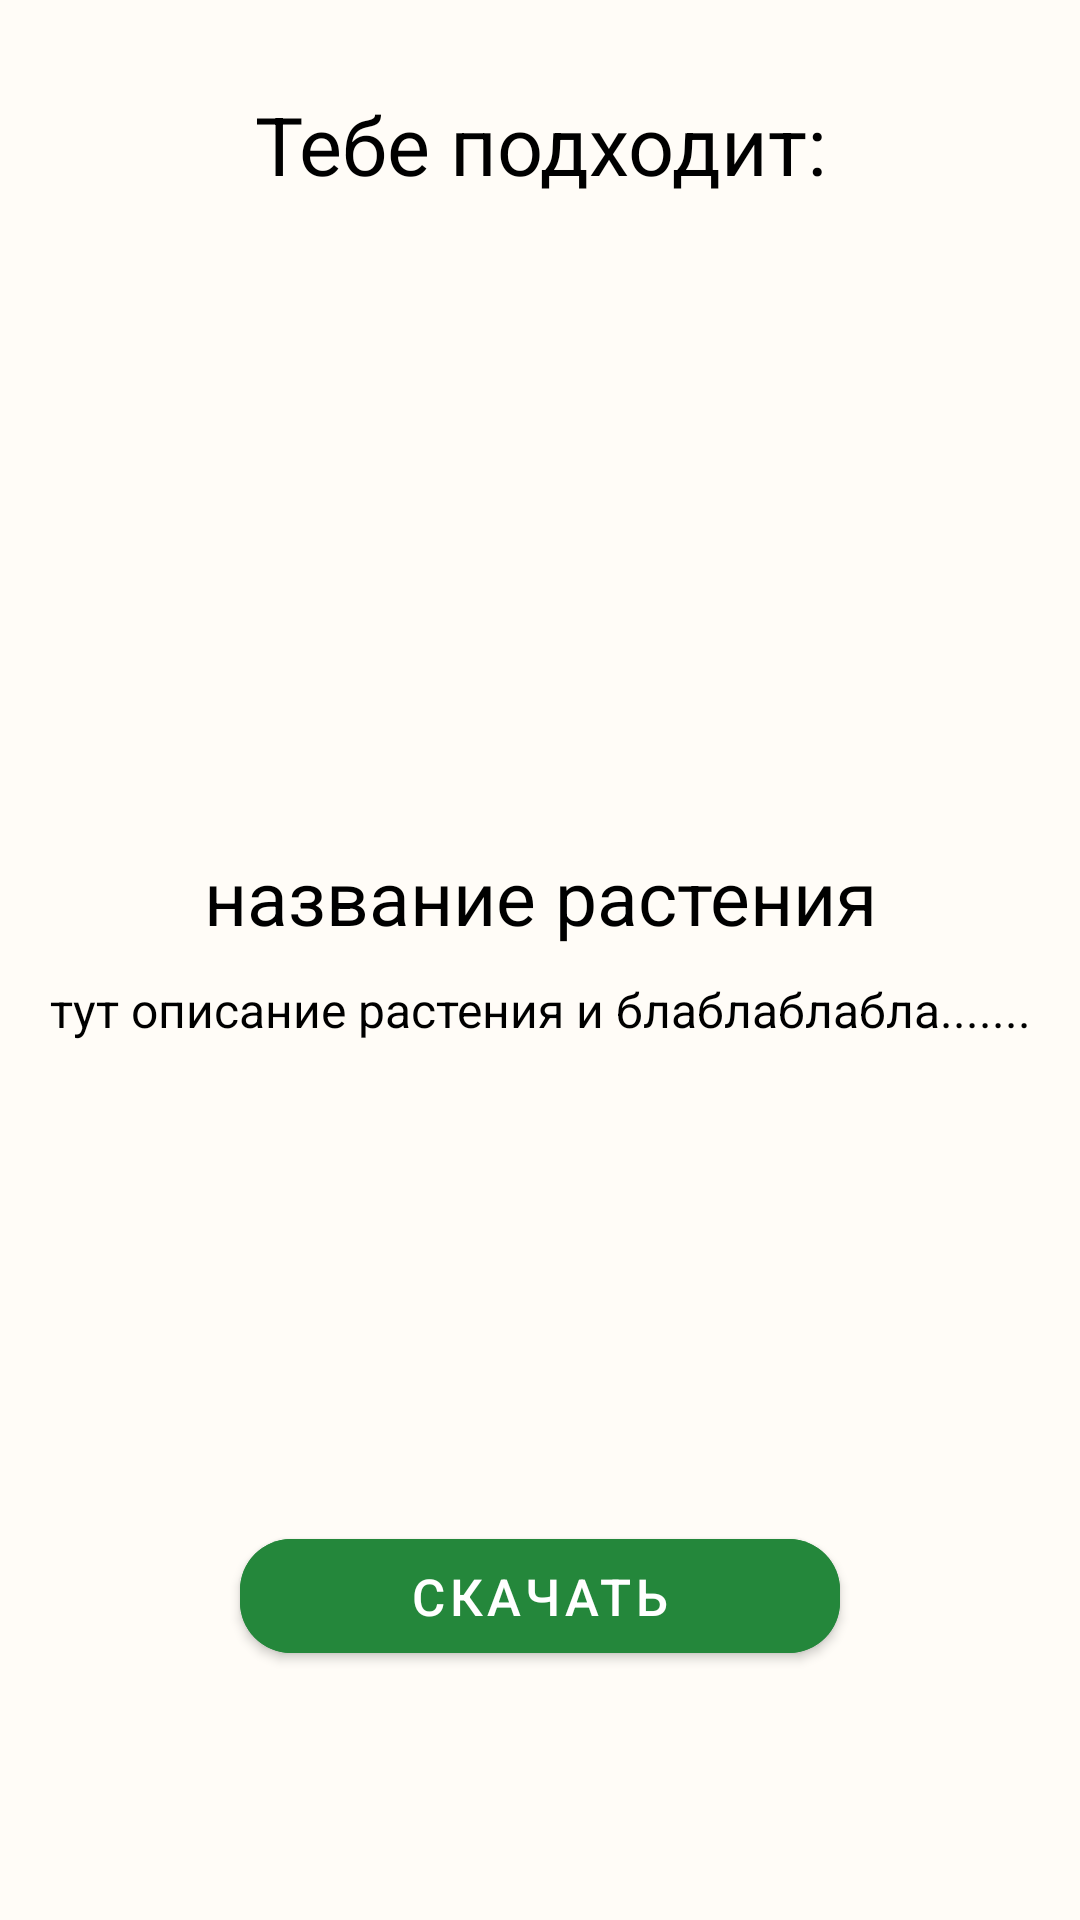

Layout XML and referenced resources for this Android screen:
<!-- AndroidManifest.xml: application theme Theme.GrowUpBro -->
<!-- res/layout/fragment_test_result.xml -->
<?xml version="1.0" encoding="utf-8"?>
<androidx.constraintlayout.widget.ConstraintLayout xmlns:android="http://schemas.android.com/apk/res/android"
    xmlns:app="http://schemas.android.com/apk/res-auto"
    android:layout_width="match_parent"
    android:layout_height="match_parent"
    android:background="#FFFCF7">

    <TextView
        android:id="@+id/text"
        android:layout_width="270dp"
        android:layout_height="wrap_content"
        android:layout_marginTop="30dp"
        android:gravity="center"
        android:text="Тебе подходит:"
        android:textColor="#000"
        android:textSize="27sp"
        app:layout_constraintEnd_toEndOf="parent"
        app:layout_constraintStart_toStartOf="parent"
        app:layout_constraintTop_toTopOf="parent">
    </TextView>

    <ImageView
        android:id="@+id/image"
        android:layout_width="200dp"
        android:layout_height="200dp"
        android:layout_marginTop="9dp"
        android:adjustViewBounds="true"
        android:scaleType="fitCenter"
        app:layout_constraintEnd_toEndOf="parent"
        app:layout_constraintStart_toStartOf="parent"
        app:layout_constraintTop_toBottomOf="@+id/text">
    </ImageView>

    <TextView
        android:id="@+id/title"
        android:layout_width="290dp"
        android:layout_height="wrap_content"
        android:layout_marginTop="7dp"
        android:gravity="center"
        android:text="название растения"
        android:textColor="#000"
        android:textSize="25sp"
        app:layout_constraintEnd_toEndOf="parent"
        app:layout_constraintStart_toStartOf="parent"
        app:layout_constraintTop_toBottomOf="@+id/image">
    </TextView>

    <TextView
        android:id="@+id/desc"
        android:layout_width="match_parent"
        android:layout_height="wrap_content"
        android:layout_marginHorizontal="13dp"
        android:layout_marginTop="10dp"
        android:gravity="center"
        android:text="тут описание растения и блаблаблабла......."
        android:textColor="#000"
        android:textSize="16sp"
        app:layout_constraintEnd_toEndOf="parent"
        app:layout_constraintStart_toStartOf="parent"
        app:layout_constraintTop_toBottomOf="@+id/title">
    </TextView>

    <com.google.android.material.button.MaterialButton
        android:id="@+id/button"
        android:layout_width="200dp"
        android:layout_height="50dp"
        android:layout_marginBottom="83dp"
        android:backgroundTint="#24873b"
        android:text="Скачать"
        android:textColor="#FFFFFF"
        android:textSize="17sp"
        app:cornerRadius="17dp"
        app:layout_constraintBottom_toBottomOf="parent"
        app:layout_constraintEnd_toEndOf="parent"
        app:layout_constraintStart_toStartOf="parent">
    </com.google.android.material.button.MaterialButton>


</androidx.constraintlayout.widget.ConstraintLayout>
<!-- resources referenced by this layout -->
<resources>
  <style name="Theme.GrowUpBro" parent="Theme.MaterialComponents.DayNight.DarkActionBar">
          
          <item name="colorPrimary">@color/purple_500</item>
          <item name="colorPrimaryVariant">@color/purple_700</item>
          <item name="colorOnPrimary">@color/white</item>
          
          <item name="colorSecondary">@color/teal_200</item>
          <item name="colorSecondaryVariant">@color/teal_700</item>
          <item name="colorOnSecondary">@color/black</item>
          
          <item name="android:statusBarColor">?attr/colorPrimaryVariant</item>
          
      </style>
  <!-- not gathered from this repository: default colours our renderer supplied (Android Studio template values) -->
  <color name="purple_500">#FF6200EE</color>
  <color name="purple_700">#FF3700B3</color>
  <color name="teal_200">#FF03DAC5</color>
  <color name="teal_700">#FF018786</color>
  <color name="black">#FF000000</color>
  <color name="white">#FFFFFFFF</color>
</resources>
